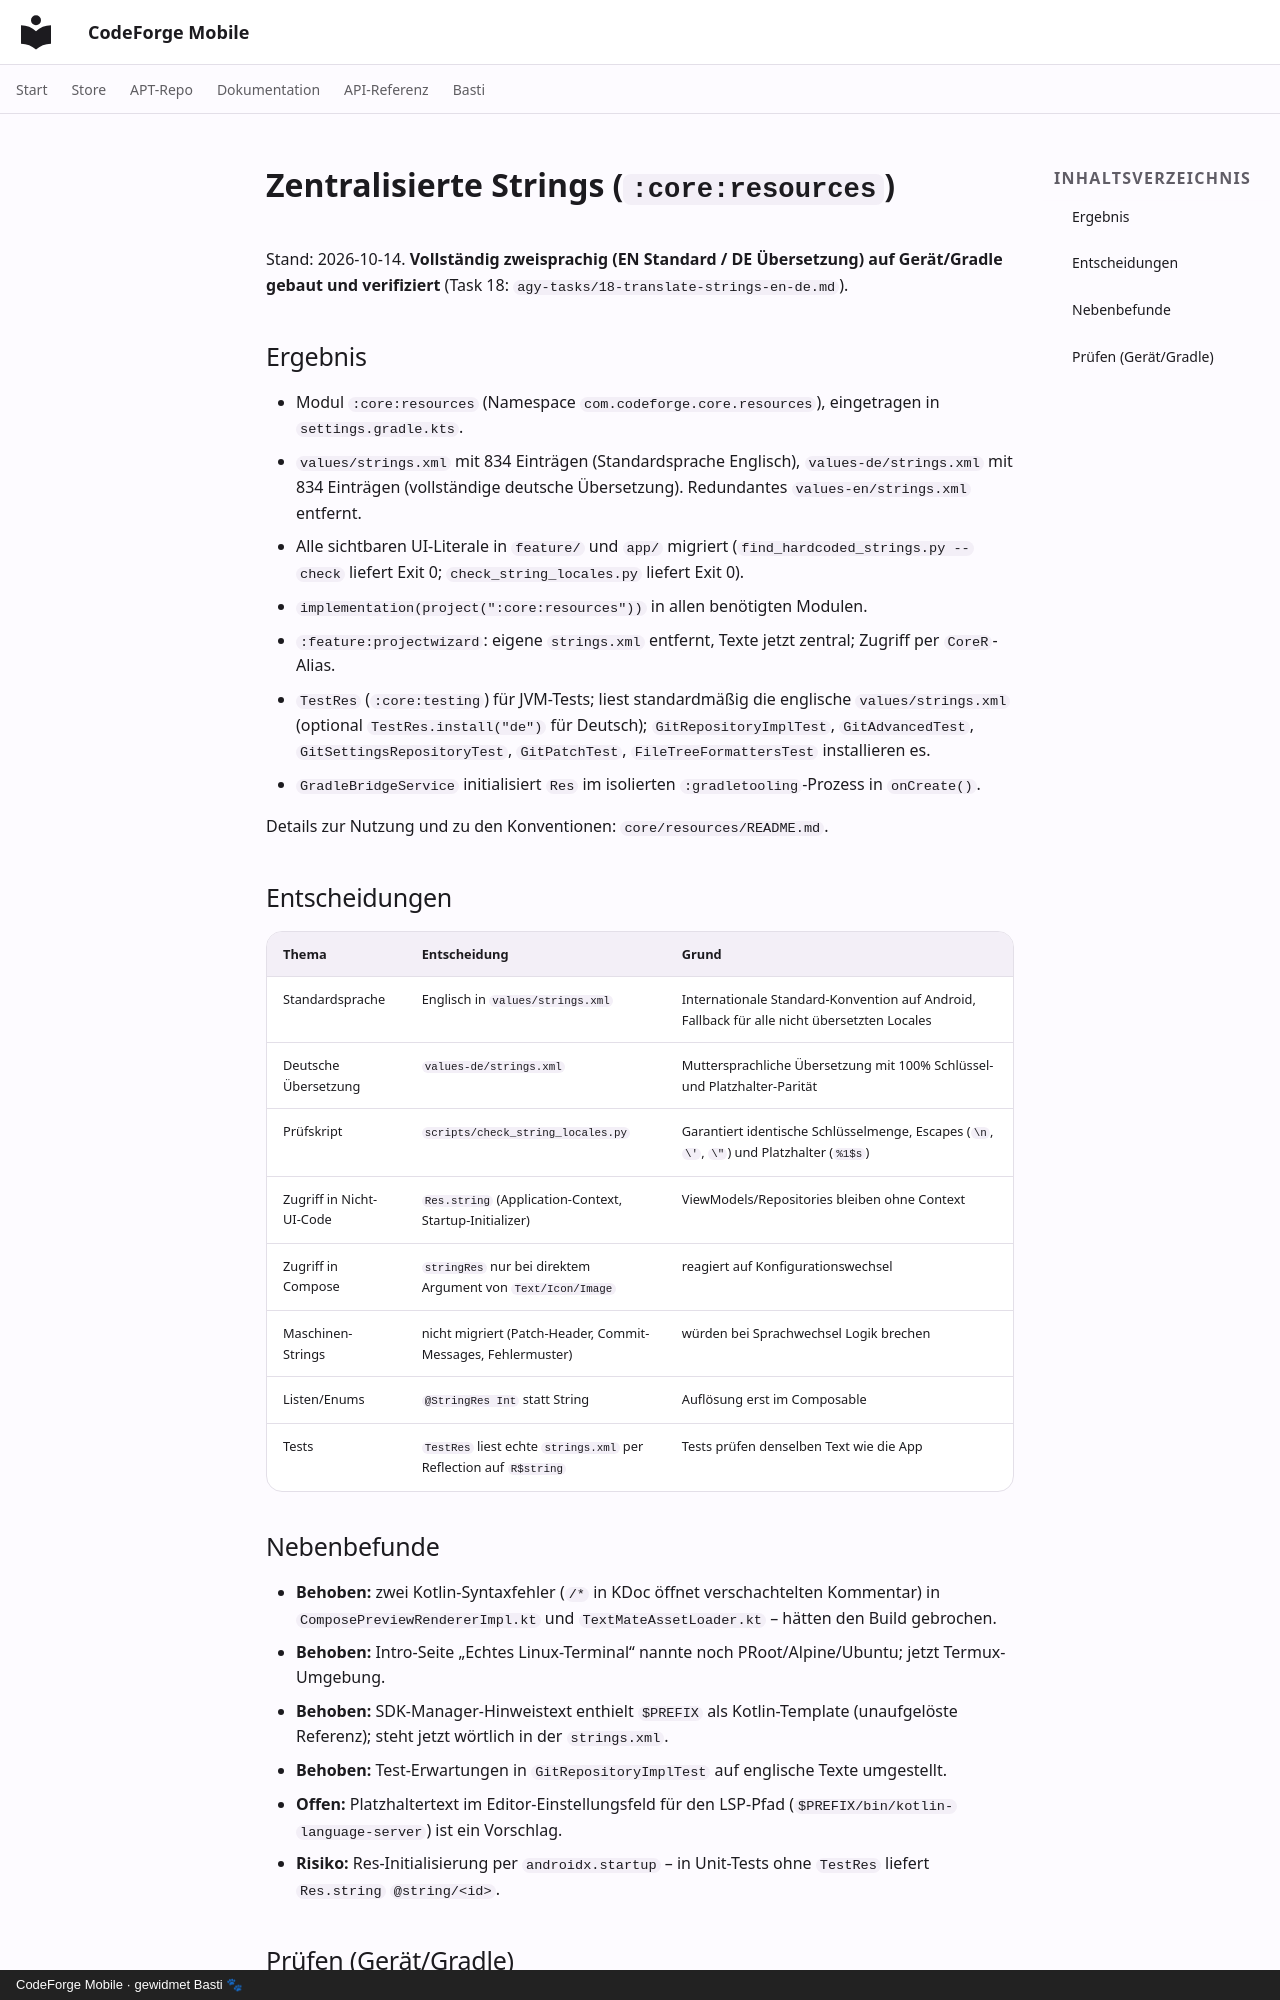

repository: scto/CodeForgeMobile · page: resources-and-strings/index.html · generator: mkdocs · copyright: CodeForge Mobile · gewidmet Basti 🐾

# Zentralisierte Strings (`:core:resources`)

Stand: 2026-10-14. **Vollständig zweisprachig (EN Standard / DE Übersetzung) auf Gerät/Gradle gebaut und verifiziert** (Task 18: `agy-tasks/18-translate-strings-en-de.md`).

## Ergebnis

* Modul `:core:resources` (Namespace `com.codeforge.core.resources`), eingetragen in `settings.gradle.kts`.
* `values/strings.xml` mit 834 Einträgen (Standardsprache Englisch), `values-de/strings.xml` mit 834 Einträgen (vollständige deutsche Übersetzung). Redundantes `values-en/strings.xml` entfernt.
* Alle sichtbaren UI-Literale in `feature/` und `app/` migriert (`find_hardcoded_strings.py --check` liefert Exit 0; `check_string_locales.py` liefert Exit 0).
* `implementation(project(":core:resources"))` in allen benötigten Modulen.
* `:feature:projectwizard`: eigene `strings.xml` entfernt, Texte jetzt zentral; Zugriff per `CoreR`-Alias.
* `TestRes` (`:core:testing`) für JVM-Tests; liest standardmäßig die englische `values/strings.xml` (optional `TestRes.install("de")` für Deutsch); `GitRepositoryImplTest`, `GitAdvancedTest`, `GitSettingsRepositoryTest`, `GitPatchTest`, `FileTreeFormattersTest` installieren es.
* `GradleBridgeService` initialisiert `Res` im isolierten `:gradletooling`-Prozess in `onCreate()`.

Details zur Nutzung und zu den Konventionen: `core/resources/README.md`.

## Entscheidungen

| Thema | Entscheidung | Grund |
|---|---|---|
| Standardsprache | Englisch in `values/strings.xml` | Internationale Standard-Konvention auf Android, Fallback für alle nicht übersetzten Locales |
| Deutsche Übersetzung | `values-de/strings.xml` | Muttersprachliche Übersetzung mit 100% Schlüssel- und Platzhalter-Parität |
| Prüfskript | `scripts/check_string_locales.py` | Garantiert identische Schlüsselmenge, Escapes (`\n`, `\'`, `\"`) und Platzhalter (`%1$s`) |
| Zugriff in Nicht-UI-Code | `Res.string` (Application-Context, Startup-Initializer) | ViewModels/Repositories bleiben ohne Context |
| Zugriff in Compose | `stringRes` nur bei direktem Argument von `Text/Icon/Image` | reagiert auf Konfigurationswechsel |
| Maschinen-Strings | nicht migriert (Patch-Header, Commit-Messages, Fehlermuster) | würden bei Sprachwechsel Logik brechen |
| Listen/Enums | `@StringRes Int` statt String | Auflösung erst im Composable |
| Tests | `TestRes` liest echte `strings.xml` per Reflection auf `R$string` | Tests prüfen denselben Text wie die App |

## Nebenbefunde

* **Behoben:** zwei Kotlin-Syntaxfehler (`/*` in KDoc öffnet verschachtelten Kommentar) in `ComposePreviewRendererImpl.kt` und
  `TextMateAssetLoader.kt` – hätten den Build gebrochen.
* **Behoben:** Intro-Seite „Echtes Linux-Terminal“ nannte noch PRoot/Alpine/Ubuntu; jetzt Termux-Umgebung.
* **Behoben:** SDK-Manager-Hinweistext enthielt `$PREFIX` als Kotlin-Template (unaufgelöste Referenz); steht jetzt wörtlich in der `strings.xml`.
* **Behoben:** Test-Erwartungen in `GitRepositoryImplTest` auf englische Texte umgestellt.
* **Offen:** Platzhaltertext im Editor-Einstellungsfeld für den LSP-Pfad (`$PREFIX/bin/kotlin-language-server`) ist ein Vorschlag.
* **Risiko:** Res-Initialisierung per `androidx.startup` – in Unit-Tests ohne `TestRes` liefert `Res.string` `@string/<id>`.
